pico-8 play session: no input (idle), after a click and taps of 🅾, ❎, 🅾+❎, 🅾 in the second before t = 0

[t = 1 s] idle ~1s (no d-pad/buttons)
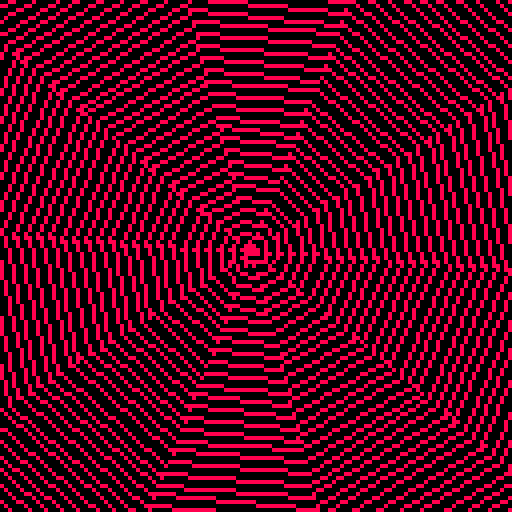
[t = 2 s] idle ~2s (no d-pad/buttons)
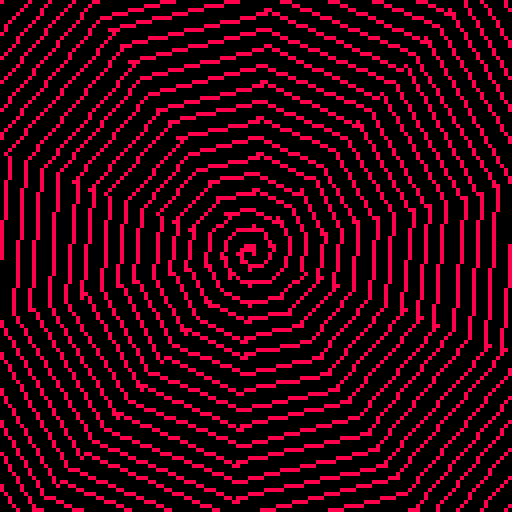
[t = 4 s] idle ~4s (no d-pad/buttons)
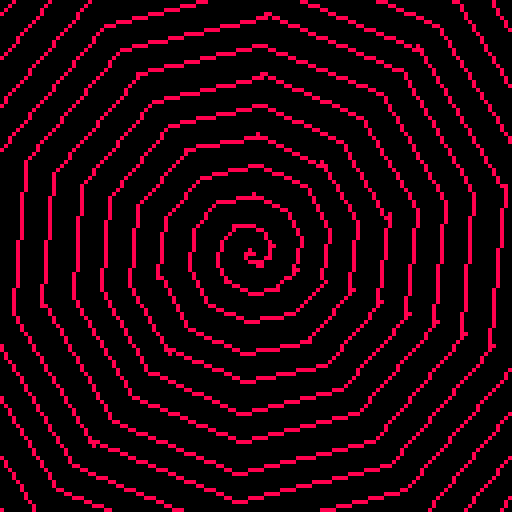
[t = 6 s] idle ~6s (no d-pad/buttons)
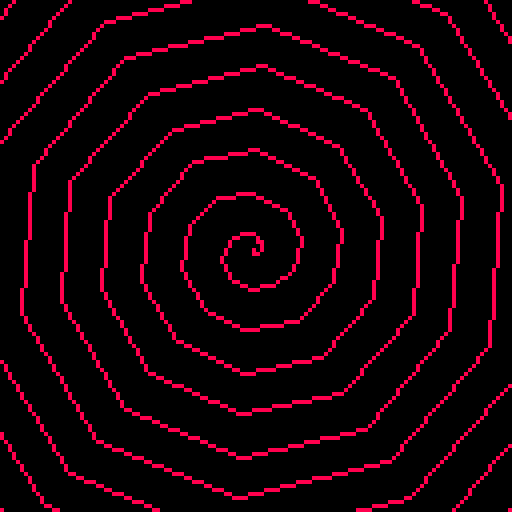
[t = 8 s] idle ~8s (no d-pad/buttons)
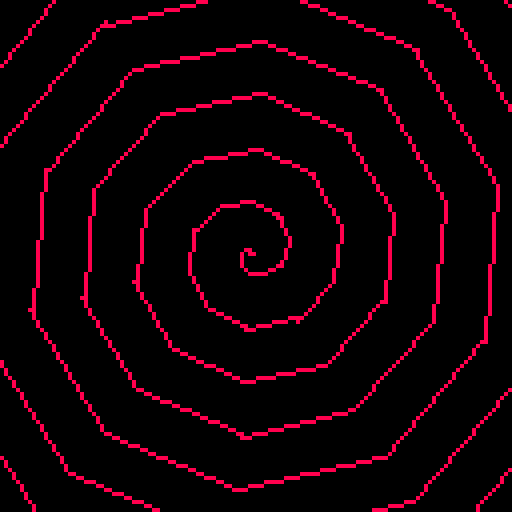

pico-8 cartridge
version 39
__lua__

function _update()

end

brot = 0

function _draw()

	cls()
	
		t = time() * .15

		for i = 0, 100,t do

			brot += 0.1
			line(
								(i-1)*cos(brot-0.1)+63, 
								(i-1)*sin(brot-0.1)+63,
								i*cos(brot)+63, 
								i*sin(brot)+63,
								8)
		end
		
		brot = time() * 0.25
		

	
end
__gfx__
00000000000000000000000000000000000000000000000000000000000000000000000000000000000000000000000000000000000000000000000000000000
00000000000000000000000000000000000000000000000000000000000000000000000000000000000000000000000000000000000000000000000000000000
00700700000000000000000000000000000000000000000000000000000000000000000000000000000000000000000000000000000000000000000000000000
00077000000000000000000000000000000000000000000000000000000000000000000000000000000000000000000000000000000000000000000000000000
00077000000000000000000000000000000000000000000000000000000000000000000000000000000000000000000000000000000000000000000000000000
00700700000000000000000000000000000000000000000000000000000000000000000000000000000000000000000000000000000000000000000000000000
